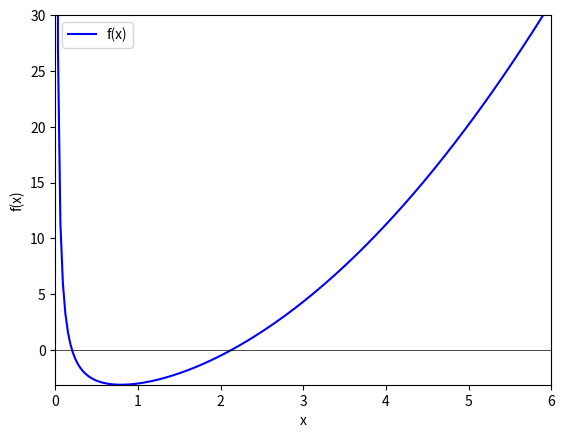

Reproduce this figure in Python.
import os
import matplotlib.pyplot as plt
import numpy as np
from matplotlib.animation import FuncAnimation

class utils:
    def clearTerminal():
        if os.name.upper() == "NT":
            os.system("cls")

    def printArr(arr):
        try:
            print("Iterations: ")
            for i in range(len(arr)):
                print(f"A: {arr[i][0]:.3f}, B: {arr[i][1]:.3f}, C: {arr[i][2]:.3f}")
            print("\n")
        except Exception as err:
            print(err)

class problem:

    def __init__(self, intervalStart: float, intervalEnd: float, tolerance: float) -> None:
        try:
            if(type(intervalStart) != float and type(intervalStart) != int):
                raise TypeError("Interval Start value must be Int or Float")
            if(type(intervalEnd) != float and type(intervalEnd) != int):
                raise TypeError("Interval End value must be Int or Float")
            if(type(tolerance) != float and type(tolerance) != int):
                raise TypeError("Tolerance value must be Int or Float")
            
            self.a = intervalStart
            self.b = intervalEnd
            self.tolerance = tolerance
        
        except Exception as err:
            print(err)

    def f(self, x):
        try:
            return (pow(x,2) + (1/x) - 5)
        
        except Exception as err:
            print(err)
            return None

    def bisection(self):
        try:
            a, b, = self.a, self.b
            if (self.f(a) * self.f(b) == 0):
                raise Exception("Fail")
            
            iterrationArr = []
            

            c = (a + b) / 2.0
            while(b - a) / 2.0 > self.tolerance:
                iterrationArr.append((a, b, c))
                if(self.f(c) == 0):
                    return c
                elif(self.f(a) * self.f(c) < 0):
                    b = c
                else:
                    a = c

                c = (a + b) / 2.0

            return iterrationArr
        
        except Exception as err:
            print(err)
            return None

def drawGraph(problemObj:object, data: list, yLimit:int = None, animationTimer:int = 2000):
    try:
        # Prepare the plot
        figure, ax = plt.subplots()
        x = np.linspace(1e-3, 6, 200)

        y = problemObj.f(x)
        ax.plot(x, y, 'b-', label='f(x)')
        ax.axhline(0, color='black', lw=0.5)
        line, = ax.plot([], [], 'ro-', lw=2)
        text = ax.text(0.5, 0.5, '', transform=ax.transAxes, ha='center')

        # Set up the plot limits and labels
        ax.set_xlim(0, 6) #Set limits for the X axis

        #Set limits for the Y axis
        if(yLimit == None):
            ax.set_ylim(min(y), 30) 
        else:
            ax.set_ylim(min(y), max(y))

        ax.set_xlabel('x') #Set label For X axis
        ax.set_ylabel('f(x)') #Set label for Y axis
        ax.legend()

        # Animation update
        def update(i):
            a, b, c = data[i]
            line.set_data([a, b], [problemObj.f(a), problemObj.f(b)])
            text.set_text(f'Iteration {i+1}: c = {c:.3f}')
            return line, text
        
        ani = FuncAnimation(figure, update, frames=len(data), interval=animationTimer, repeat=False)

        plt.show()
    
    except Exception as err:
        print(err)

if __name__ == "__main__":
    utils.clearTerminal()
    problemObj = problem(intervalStart=1e-3, intervalEnd=5, tolerance=1e-3)

    #Create an array that contains the values for each iteration
    iterationArr = problemObj.bisection()
    utils.printArr(iterationArr)

    drawGraph(problemObj=problemObj, data=iterationArr)